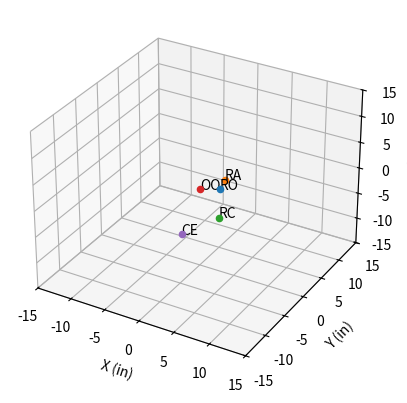

Here is the Python script that generated this plot:
import numpy as np
import time

import matplotlib.pyplot as plt
from mpl_toolkits.mplot3d import Axes3D

class coordinateSystem(object):
    def __init__(self):
        self.points = {}
        self._angle = 0
        # z will always be the axis for rotation
        self.rotationMatrix = getXYRotationMatrix(self._angle)

    def addPoint(self, key, point):
        self.points[key] = point

    def rotatePoints(self):
        # self.points = {p:np.dot(self.rotationMatrix, self.points[p]) for p in self.points}
        self.points = {k:np.dot(self.rotationMatrix, v) for k,v in self.points.items()}

    def updatePoints(self, prevCS, matrix):
        # transform the points first, using transform and rotation to get from this coordinate system to the nextCS
        prevCS.points = {k:np.dot(matrix, v) for k,v in prevCS.points.items()}

        # then transfer the points
        self.points.update(prevCS.points)

    def plotAllPoints(self, ax):
        for k,v in self.points.items():
            ax.scatter3D(v[0], v[1], v[2])
            ax.text(v[0], v[1], v[2], k)

    @property
    def angle(self):
        return self._angle
    @angle.setter
    def angle(self, a):
        self._angle = a
        # this reassignment has around the same runtime as reassigning each entry individually
        self.rotationMatrix = getXYRotationMatrix(self._angle)

def getTranslateMatrix(x,y,z):
    return np.array([[1,0,0,x],
                     [0,1,0,y],
                     [0,0,1,z],
                     [0,0,0,1]])

def getRotationMatrix(angleX, angleY, angleZ):
    a = np.array([[              1,               0,               0, 0],
                  [              0,  np.cos(angleX), -np.sin(angleX), 0],
                  [              0,  np.sin(angleX),  np.cos(angleX), 0],
                  [              0,               0,               0, 1]])

    b = np.array([[ np.cos(angleY),               0,  np.sin(angleY), 0],
                  [              0,               1,               0, 0],
                  [-np.sin(angleY),               0,  np.cos(angleY), 0],
                  [              0,               0,               0, 1]])

    c = np.array([[ np.cos(angleZ), -np.sin(angleZ),               0, 0],
                  [ np.sin(angleZ),  np.cos(angleZ),               0, 0],
                  [              0,               0,               1, 0],
                  [              0,               0,               0, 1]])

    return np.dot(c, np.dot(b, a))


def getXYRotationMatrix(angle):
    return np.array([[np.cos(angle), -np.sin(angle), 0, 0],
                     [np.sin(angle),  np.cos(angle), 0, 0],
                     [            0,              0, 1, 0],
                     [            0,              0, 0, 1]])

# declaring all coordinate systems
motorRC = coordinateSystem()
motorRR = coordinateSystem()
motorRT = coordinateSystem()

fig = plt.figure()
ax = fig.add_subplot(111, projection='3d')

# first coordinate system --------------------------------

CE = np.array([6,0,0,1])
motorRC.addPoint('CE', CE) # add points to the coordinate system

motorRC.angle = -np.pi/4 # rotate all the points; can maybe squish these two together, this and the line below
motorRC.rotatePoints()

# second coordinate system ---------------------------------

RO = np.array([0, 2.5, 0, 1])
RA = np.array([-2.40315424, 3.18909339, 0, 1])
RC = np.array([6.99893387, 2.37783316, 0, 1])
motorRR.addPoint('RO', RO)
motorRR.addPoint('RA', RA)
motorRR.addPoint('RC', RC) # add points to the coordinate system
motorRR.addPoint("OO", np.array([0,0,0,0]))

angle_HH_RA_RC = np.tan((RC[1]-RA[1])/(RC[0]-RA[0]))
# A_RC_RR_1_prev = getXYRotationMatrix(angle_HH_RA_RC)
A_RC_RR_1= getRotationMatrix(0,0,angle_HH_RA_RC)
A_RC_RR_2 = getTranslateMatrix(RC[0], RC[1], RC[2])
A_RC_RR = np.dot(A_RC_RR_2, A_RC_RR_1) # get the transformation matrix from coordinate system RC to RR

motorRR.updatePoints(motorRC, A_RC_RR)

motorRR.angle = -np.pi/3
motorRR.rotatePoints() # rotate all the points

# third coordinate system ---------------------------------
A_RR_RT = getRotationMatrix(np.pi/2, 0,0)

motorRR.plotAllPoints(ax)

ax.set_xlabel('X (in)')
ax.set_ylabel('Y (in)')
ax.set_zlabel('Z (in)')

ax.set_xlim3d(-15, 15)
ax.set_ylim3d(-15, 15)
ax.set_zlim3d(-15, 15)

plt.show()